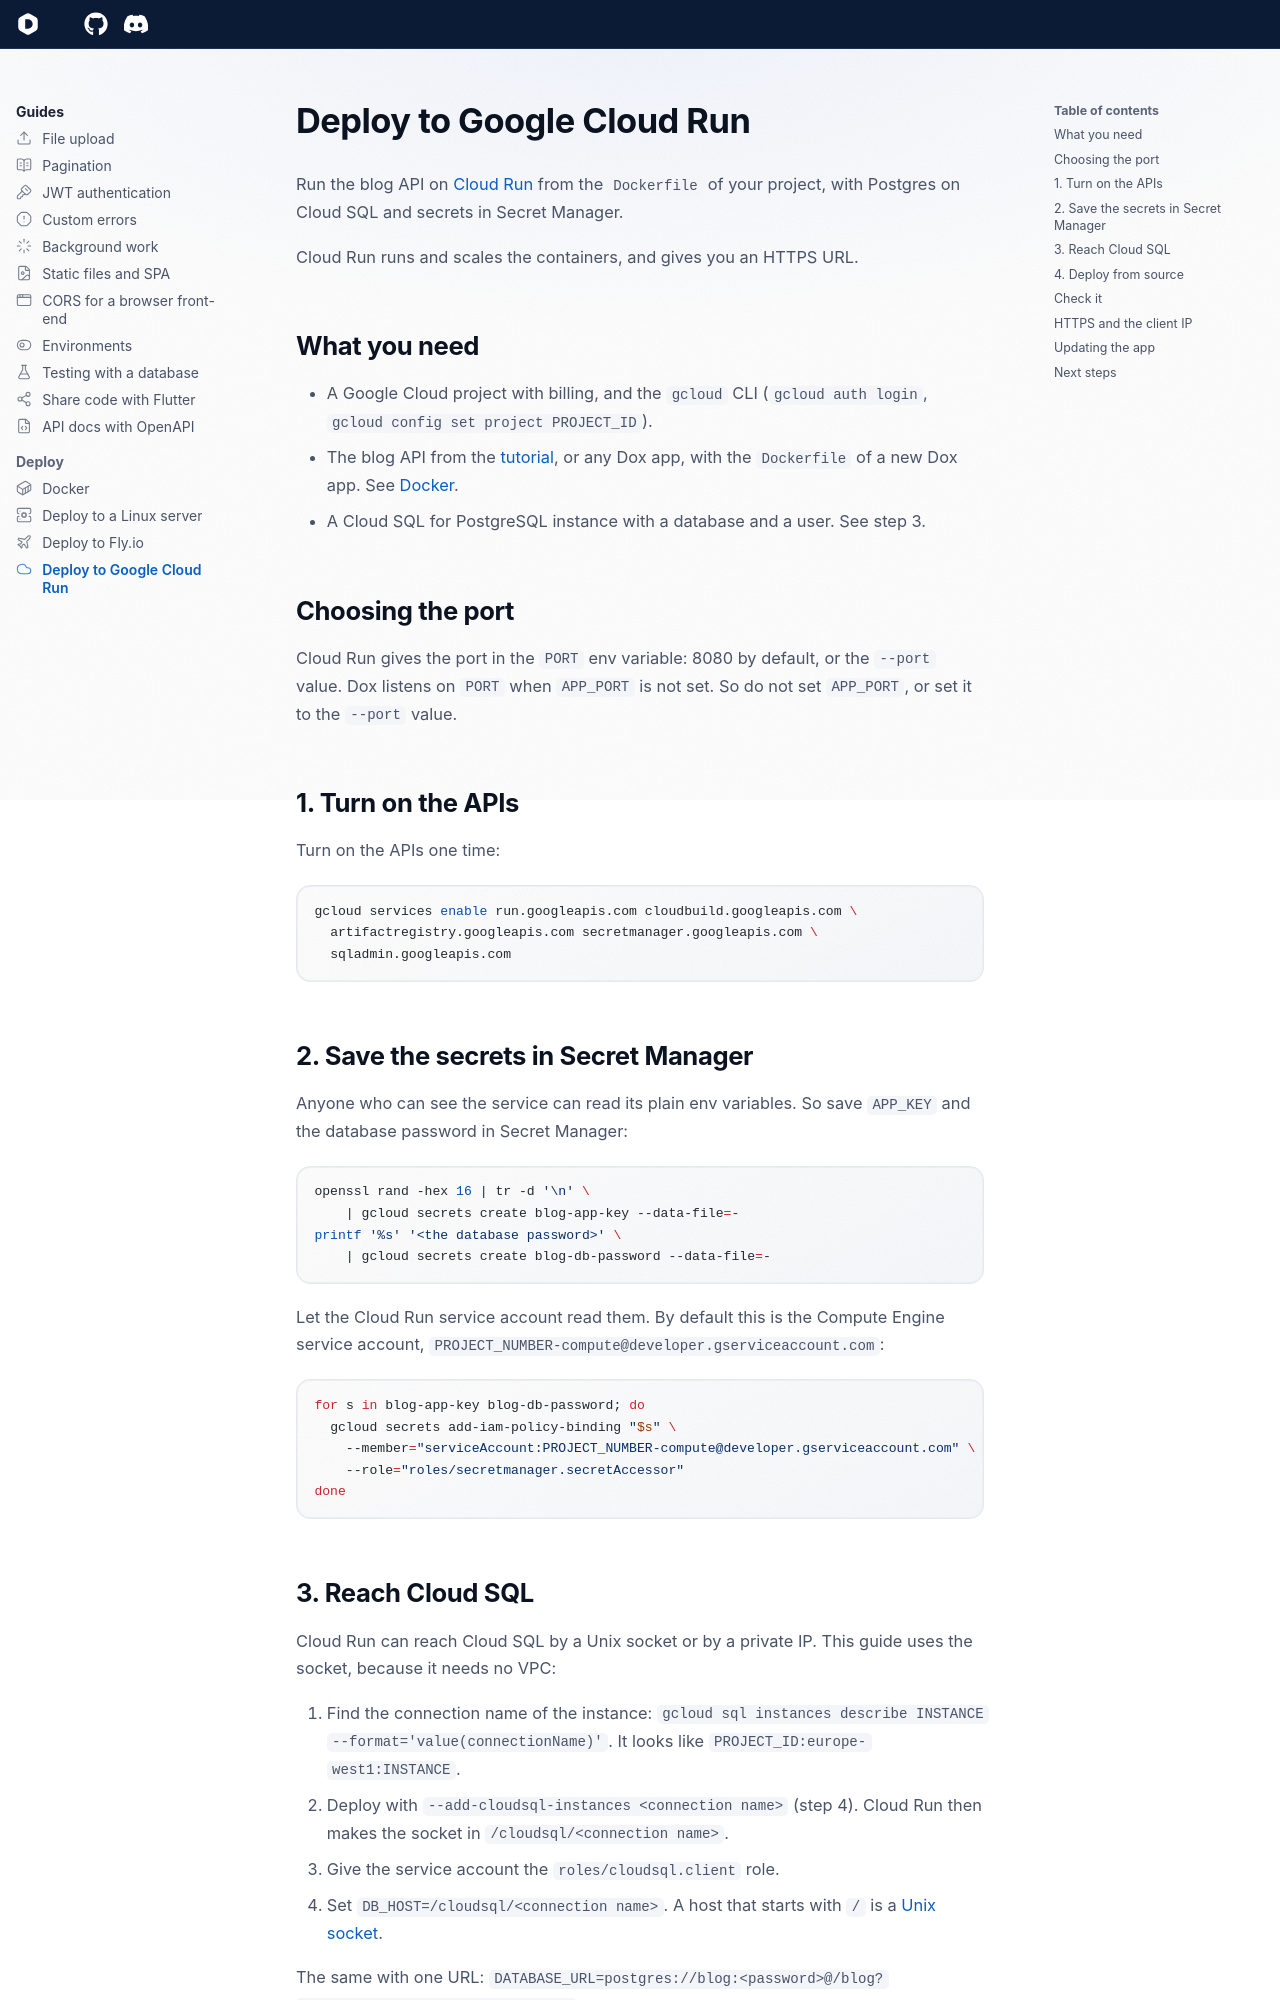

repository: dartondox/dox · page: 3.x/guides/deploy-cloud-run/index.html · generator: mkdocs

---
icon: lucide/cloud
---

# Deploy to Google Cloud Run

Run the blog API on [Cloud Run](https://cloud.google.com/run) from the `Dockerfile` of your project, with Postgres on Cloud SQL and secrets in Secret Manager.

Cloud Run runs and scales the containers, and gives you an HTTPS URL.

## What you need

- A Google Cloud project with billing, and the `gcloud` CLI (`gcloud auth login`, `gcloud config set project PROJECT_ID`).
- The blog API from the [tutorial](../tutorial/01-create-project.md), or any Dox app, with the `Dockerfile` of a new Dox app. See [Docker](docker.md).
- A Cloud SQL for PostgreSQL instance with a database and a user. See step 3.

## Choosing the port

Cloud Run gives the port in the `PORT` env variable: 8080 by default, or the `--port` value. Dox listens on `PORT` when `APP_PORT` is not set. So do not set `APP_PORT`, or set it to the `--port` value.

## 1. Turn on the APIs

Turn on the APIs one time:

```bash
gcloud services enable run.googleapis.com cloudbuild.googleapis.com \
  artifactregistry.googleapis.com secretmanager.googleapis.com \
  sqladmin.googleapis.com
```

## 2. Save the secrets in Secret Manager

Anyone who can see the service can read its plain env variables. So save `APP_KEY` and the database password in Secret Manager:

```bash
openssl rand -hex 16 | tr -d '\n' \
    | gcloud secrets create blog-app-key --data-file=-
printf '%s' '<the database password>' \
    | gcloud secrets create blog-db-password --data-file=-
```

Let the Cloud Run service account read them. By default this is the Compute Engine service account, `PROJECT_NUMBER-compute@developer.gserviceaccount.com`:

```bash
for s in blog-app-key blog-db-password; do
  gcloud secrets add-iam-policy-binding "$s" \
    --member="serviceAccount:PROJECT_NUMBER-compute@developer.gserviceaccount.com" \
    --role="roles/secretmanager.secretAccessor"
done
```
